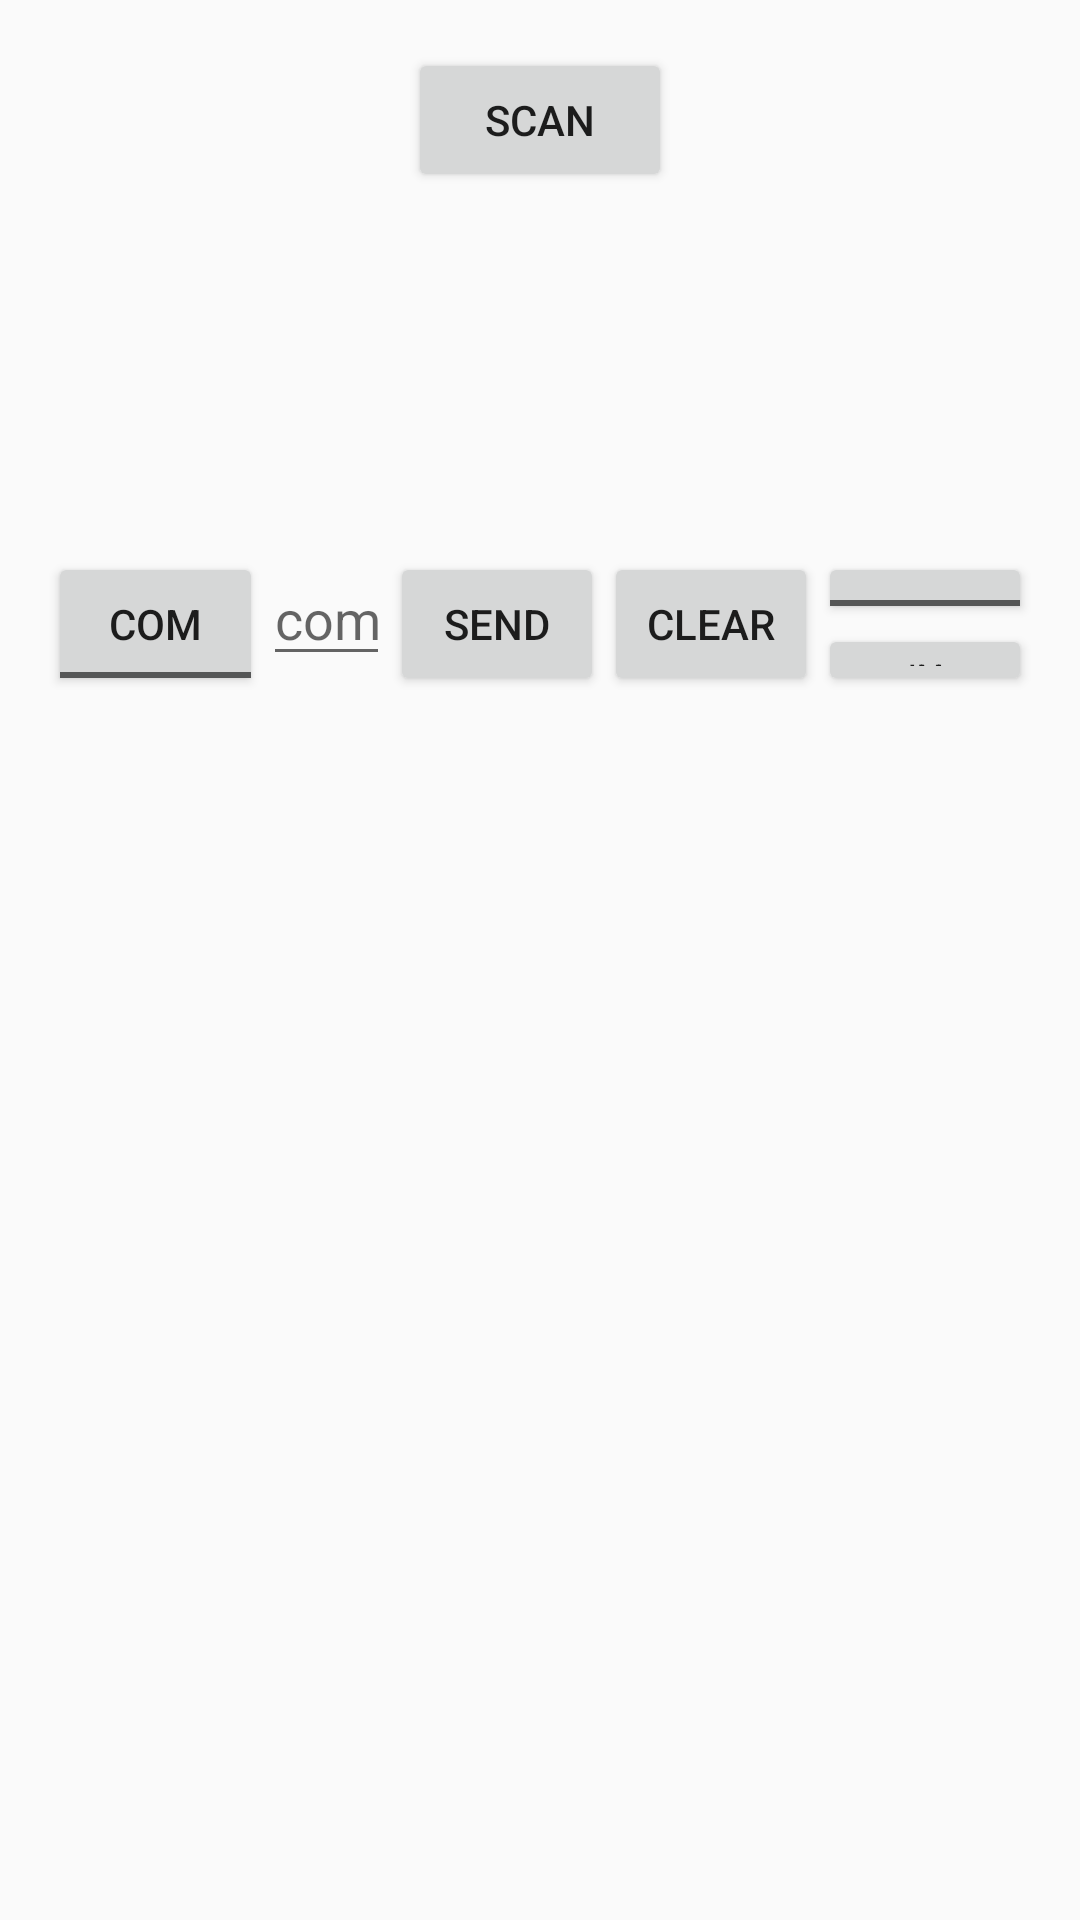

Layout XML and referenced resources for this Android screen:
<!-- AndroidManifest.xml: application theme AppTheme -->
<!-- res/layout/activity_main.xml -->
<LinearLayout xmlns:android="http://schemas.android.com/apk/res/android"
    xmlns:tools="http://schemas.android.com/tools" android:layout_width="match_parent"
    android:layout_height="match_parent" android:paddingLeft="@dimen/activity_horizontal_margin"
    android:paddingRight="@dimen/activity_horizontal_margin"
    android:paddingTop="@dimen/activity_vertical_margin"
    android:paddingBottom="@dimen/activity_vertical_margin" tools:context=".MainActivity"
    android:orientation="vertical">

    <Button
        android:layout_width="wrap_content"
        android:layout_height="wrap_content"
        android:text="Scan"
        android:id="@+id/button_scan"
        android:layout_gravity="center"/>

    <ListView
        android:layout_width="wrap_content"
        android:layout_height="120dp"
        android:id="@+id/listView"
        android:layout_gravity="center" />

    <LinearLayout
        android:layout_width="match_parent"
        android:layout_height="wrap_content">

        <ToggleButton
            android:layout_width="wrap_content"
            android:layout_height="wrap_content"
            android:id="@+id/toggle_str_comm"
            android:checked="false"
            android:clickable="true"
            android:textOff="com"
            android:textOn="str"
            android:layout_weight="1"/>

        <EditText
            android:layout_width="wrap_content"
            android:layout_height="wrap_content"
            android:id="@+id/editText"
            android:hint="comm"
            android:clickable="true"
            android:focusable="true"
            android:inputType="text"
            android:layout_weight="1"/>

        <Button
            android:layout_width="wrap_content"
            android:layout_height="wrap_content"
            android:text="Send"
            android:id="@+id/button_send"
            android:layout_weight="1"/>

        <Button
            android:layout_width="wrap_content"
            android:layout_height="wrap_content"
            android:text="Clear"
            android:id="@+id/clear_button"
            android:layout_weight="1"/>

        <LinearLayout
            android:layout_width="wrap_content"
            android:layout_height="match_parent"
            android:orientation="vertical"
            android:layout_weight="1">

            <ToggleButton
                android:layout_width="wrap_content"
                android:layout_height="wrap_content"
                android:id="@+id/toggle_im"
                android:checked="false"
                android:clickable="true"
                android:textOff="IM OFF"
                android:textOn="IM ON"
                android:textSize="12dp"
                android:layout_weight="1"/>

            <Button
                android:layout_width="wrap_content"
                android:layout_height="wrap_content"
                android:text="IM"
                android:textSize="10dp"
                android:id="@+id/show_im"
                android:layout_weight="1"/>

        </LinearLayout>

    </LinearLayout>

    

    <ScrollView
        android:id="@+id/scroll_view"
        android:layout_width="fill_parent"
        android:layout_height="wrap_content"
        android:scrollbars="vertical"
        android:fillViewport="true">

        <TextView
            android:id="@+id/receivedDataBox"
            android:layout_width="fill_parent"
            android:layout_height="fill_parent"
            android:layout_weight="1.0"/>

    </ScrollView>

    <ImageView
        android:layout_width="match_parent"
        android:layout_height="wrap_content"
        android:id="@+id/imageView"
        android:layout_gravity="center_horizontal"
        android:adjustViewBounds="true"/>


</LinearLayout>
<!-- resources referenced by this layout -->
<resources>
  <dimen name="activity_horizontal_margin">16dp</dimen>
  <dimen name="activity_vertical_margin">16dp</dimen>
  <style name="AppTheme" parent="Theme.AppCompat.Light.DarkActionBar">
          <item name="spbStyle">@style/SmoothProgressBar</item>
          <item name="colorPrimary">@color/white</item>
          <item name="colorPrimaryDark">@color/zentri_orange</item>
          <item name="colorAccent">@color/zentri_orange</item>
      </style>
  <color name="white">#FFFFFF</color>
  <color name="zentri_orange">#F05f22</color>
</resources>
